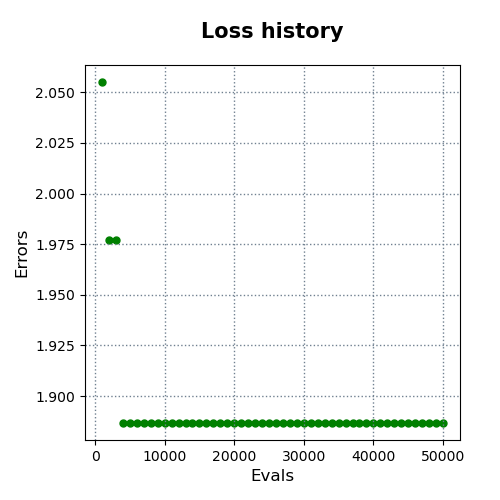

Values plotted in this chart, from the file beside it:
evals, errors
1000, 2.055
2000, 1.977
3000, 1.977
4000, 1.887
5000, 1.887
6000, 1.887
7000, 1.887
8000, 1.887
9000, 1.887
10000, 1.887
11000, 1.887
12000, 1.887
13000, 1.887
14000, 1.887
15000, 1.887
16000, 1.887
17000, 1.887
18000, 1.887
19000, 1.887
20000, 1.887
21000, 1.887
22000, 1.887
23000, 1.887
24000, 1.887
25000, 1.887
26000, 1.887
27000, 1.887
28000, 1.887
29000, 1.887
30000, 1.887
31000, 1.887
32000, 1.887
33000, 1.887
34000, 1.887
35000, 1.887
36000, 1.887
37000, 1.887
38000, 1.887
39000, 1.887
40000, 1.887
41000, 1.887
42000, 1.887
43000, 1.887
44000, 1.887
45000, 1.887
46000, 1.887
47000, 1.887
48000, 1.887
49000, 1.887
50000, 1.887
